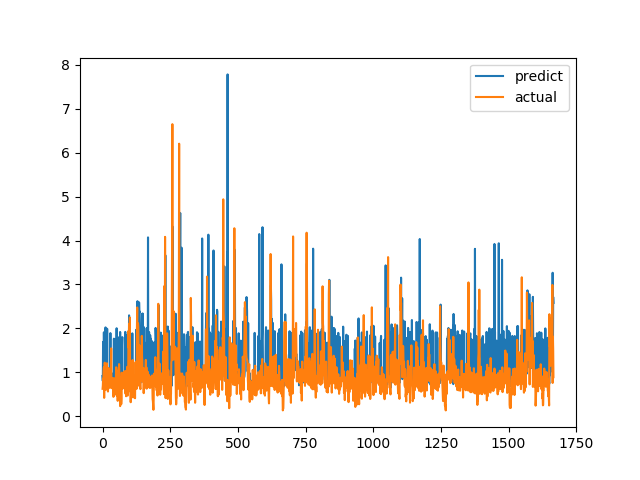

Source data for this figure (header and first rows):
predict, actual
0.9166, 0.6238
0.8044, 0.6915
1.692, 0.8558
0.8195, 0.7094
0.8509, 1.015
1.911, 1.116
0.9523, 0.4183
1.852, 1.002
0.9054, 1.219
0.9605, 1.143
0.8413, 0.6528
2.023, 0.6747
1.787, 0.601
0.8398, 0.6695
0.7437, 0.6538
1.781, 0.7814
0.6878, 1.206
1.992, 0.8469
0.9231, 0.8286
0.9202, 0.6482
0.8829, 0.5624
0.8282, 0.7183
0.8285, 1.1
0.8901, 0.9542
0.9182, 0.729
0.8009, 0.6694
0.8781, 0.8631
0.8764, 0.6465
0.8465, 0.8223
1.893, 0.9236
0.8918, 0.8301
0.828, 1.067
0.9379, 1.546
0.9816, 0.6827
0.9736, 0.6386
0.839, 0.6464
0.8167, 0.6881
0.8244, 0.7274
0.7311, 0.65
0.829, 0.8694
0.7933, 0.4409
0.8142, 0.4519
1.766, 0.7575
0.8103, 0.4952
0.7827, 0.6851
0.8057, 0.7244
0.8275, 0.8654
1.757, 0.74
0.8629, 0.8071
0.8728, 0.8204
0.8349, 1.114
0.8661, 1.109
2.004, 0.4751
0.8029, 1.039
0.7646, 0.9458
0.8078, 0.7878
0.8936, 0.3505
1.799, 0.9368
0.8094, 0.9868
0.8879, 0.647
... 1,607 more rows
